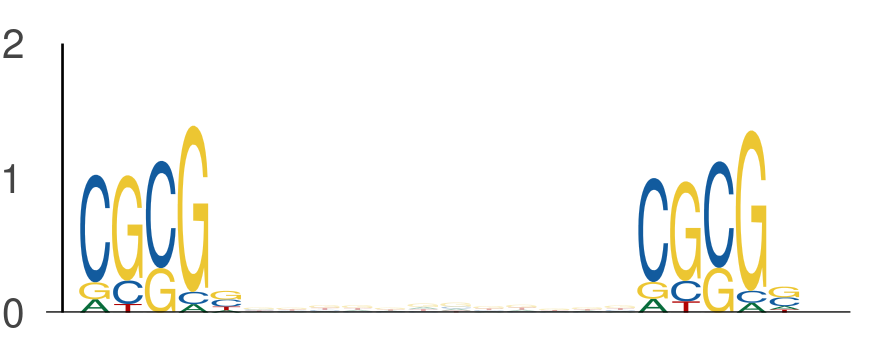

The file beside this chart, header and first rows:
seq_index, start_position, end_position, is_reversed_complement
421, 4, 9, 0
421, 21, 26, 0
636, 2, 7, 0
636, 19, 24, 0
6585, 41, 46, 0
6585, 58, 63, 0
1101, 51, 56, 0
1101, 68, 73, 0
5454, 2, 7, 0
5454, 19, 24, 0
7517, 41, 46, 0
7517, 58, 63, 0
6977, 51, 56, 0
6977, 68, 73, 0
6977, 49, 54, 0
6977, 66, 71, 0
5400, 23, 28, 0
5400, 40, 45, 0
4059, 55, 60, 0
4059, 72, 77, 0
3506, 8, 13, 0
3506, 25, 30, 0
2900, 49, 54, 0
2900, 66, 71, 0
875, 30, 35, 0
875, 47, 52, 0
1718, 62, 67, 0
1718, 79, 84, 0
3091, 44, 49, 0
3091, 61, 66, 0
4104, 27, 32, 0
4104, 44, 49, 0
4104, 25, 30, 0
4104, 42, 47, 0
6410, 32, 37, 0
6410, 49, 54, 0
4756, 39, 44, 0
4756, 56, 61, 0
3321, 49, 54, 0
3321, 66, 71, 0
6029, 24, 29, 0
6029, 41, 46, 0
5071, 45, 50, 0
5071, 62, 67, 0
4596, 17, 22, 0
4596, 34, 39, 0
3437, 2, 7, 0
3437, 19, 24, 0
2475, 22, 27, 0
2475, 39, 44, 0
4957, 35, 40, 0
4957, 52, 57, 0
5801, 62, 67, 0
5801, 79, 84, 0
6019, 57, 62, 0
6019, 74, 79, 0
2787, 19, 24, 0
2787, 36, 41, 0
2787, 2, 7, 0
2787, 19, 24, 0
... 642 more rows
